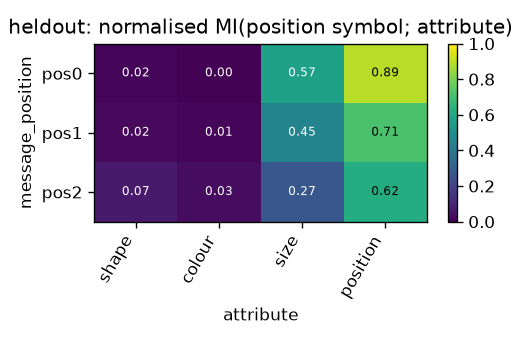

Data behind this chart, as committed beside it:
message_position, shape, colour, size, position
pos0, 0.01786, 0.004299, 0.572, 0.892
pos1, 0.02381, 0.01496, 0.4502, 0.7139
pos2, 0.07307, 0.03195, 0.2702, 0.6208
